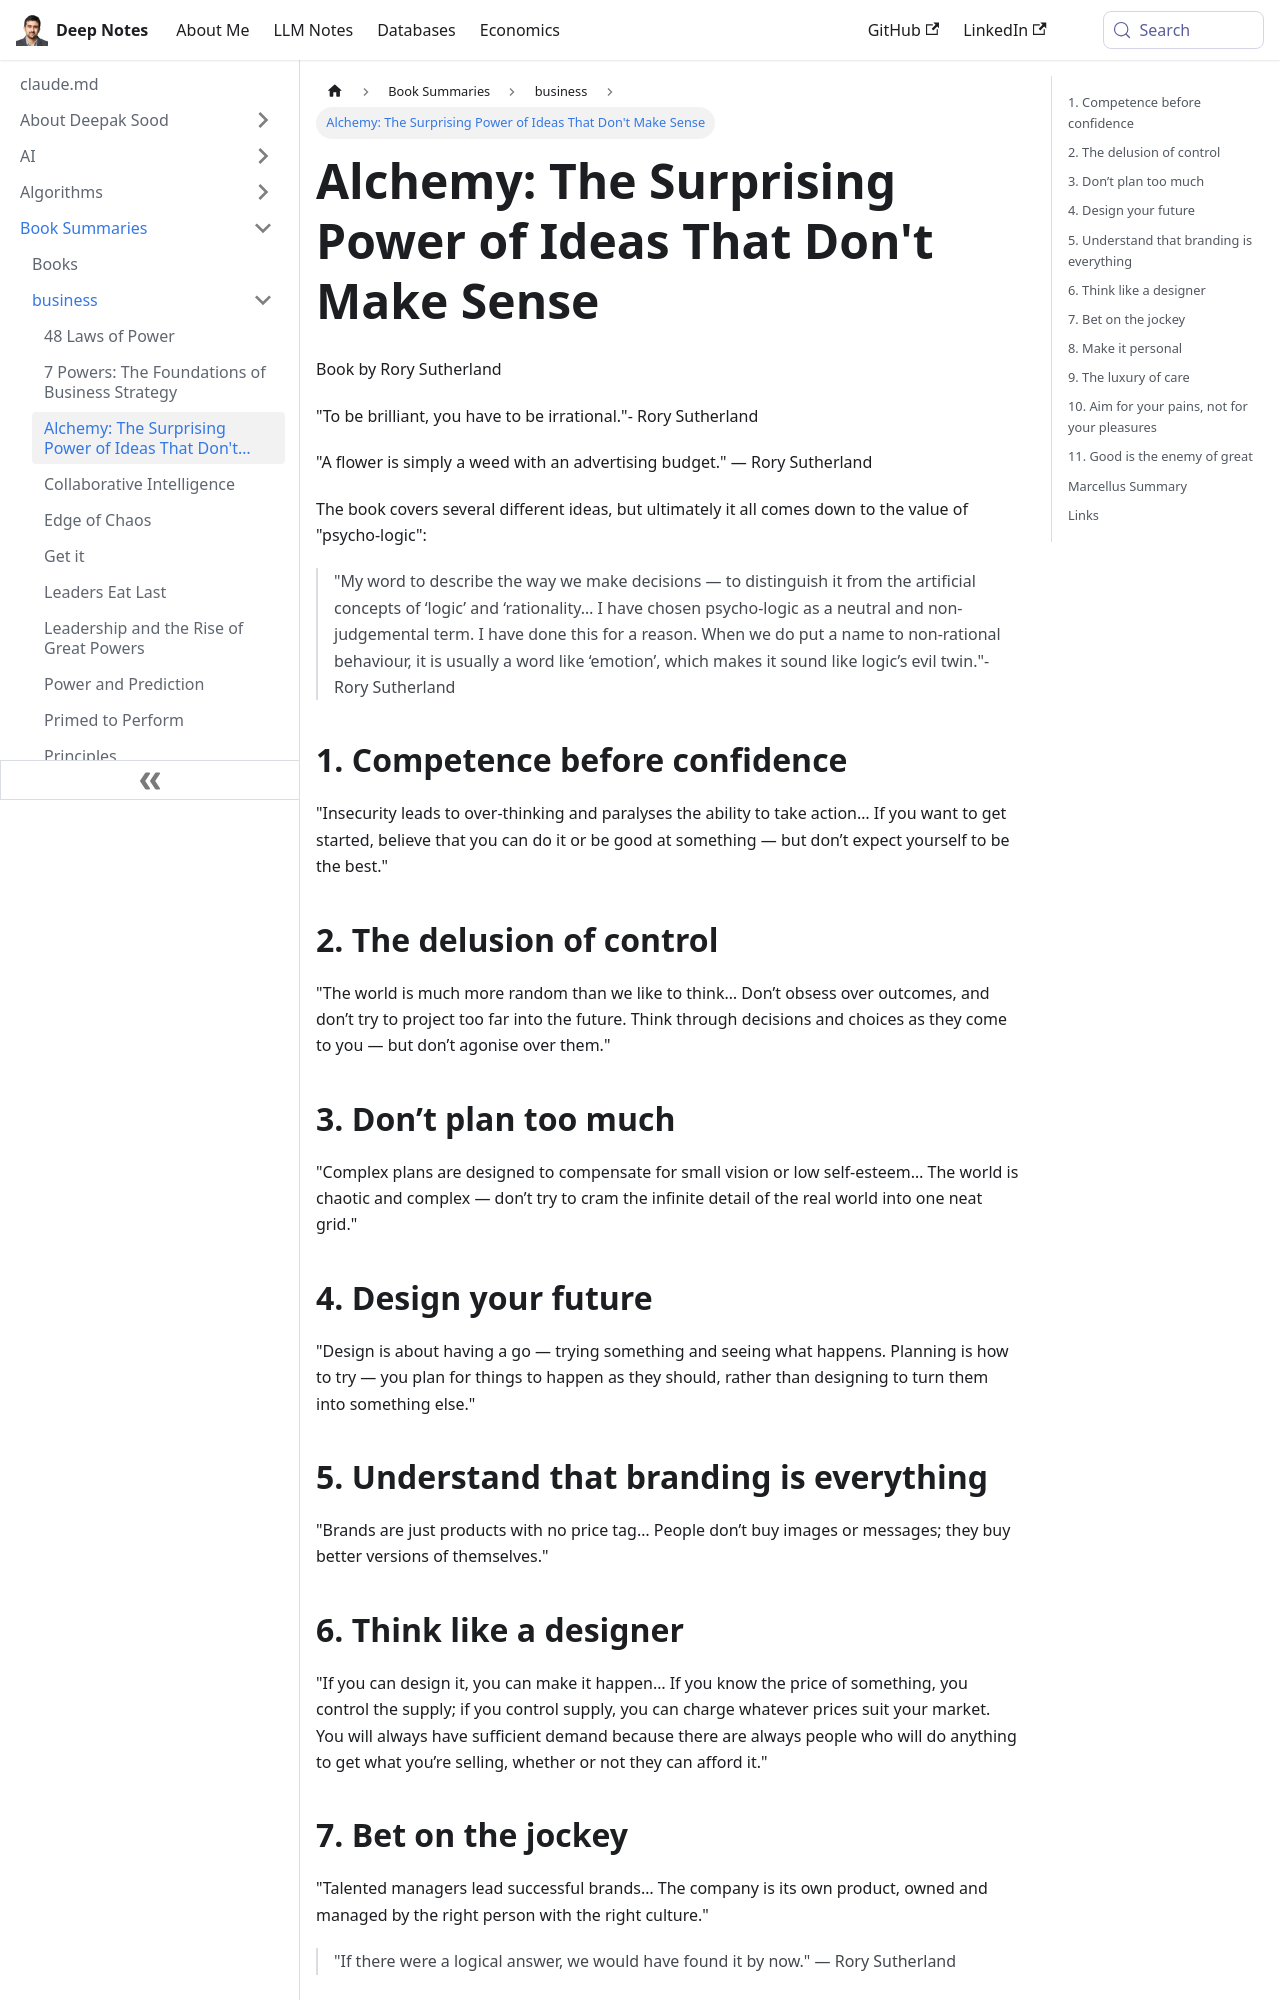

repository: deepaksood619/deepaksood619.github.io · page: book-summaries/business/alchemy-the-surprising-power-of-ideas-that-dont-make-sense/index.html · generator: docusaurus

---
slug: /book-summaries/business/alchemy-the-surprising-power-of-ideas-that-dont-make-sense
title: "Alchemy: The Surprising Power of Ideas That Don't Make Sense"
description: Discover Rory Sutherland's insights in "Alchemy," exploring the power of irrational ideas and "psycho-logic" in decision-making for brilliant outcomes.
created: 2026-06-18
updated: 2026-06-18
---
Book by Rory Sutherland

"To be brilliant, you have to be irrational."- Rory Sutherland

"A flower is simply a weed with an advertising budget." — Rory Sutherland

The book covers several different ideas, but ultimately it all comes down to the value of "psycho-logic":

> "My word to describe the way we make decisions — to distinguish it from the artificial concepts of ‘logic’ and ‘rationality… I have chosen psycho-logic as a neutral and non-judgemental term. I have done this for a reason. When we do put a name to non-rational behaviour, it is usually a word like ‘emotion’, which makes it sound like logic’s evil twin."- Rory Sutherland

## 1. Competence before confidence

"Insecurity leads to over-thinking and paralyses the ability to take action… If you want to get started, believe that you can do it or be good at something — but don’t expect yourself to be the best."

## 2. The delusion of control

"The world is much more random than we like to think… Don’t obsess over outcomes, and don’t try to project too far into the future. Think through decisions and choices as they come to you — but don’t agonise over them."

## 3. Don’t plan too much

"Complex plans are designed to compensate for small vision or low self-esteem… The world is chaotic and complex — don’t try to cram the infinite detail of the real world into one neat grid."

## 4. Design your future

"Design is about having a go — trying something and seeing what happens. Planning is how to try — you plan for things to happen as they should, rather than designing to turn them into something else."

## 5. Understand that branding is everything

"Brands are just products with no price tag… People don’t buy images or messages; they buy better versions of themselves."

## 6. Think like a designer

"If you can design it, you can make it happen… If you know the price of something, you control the supply; if you control supply, you can charge whatever prices suit your market. You will always have sufficient demand because there are always people who will do anything to get what you’re selling, whether or not they can afford it."

## 7. Bet on the jockey

"Talented managers lead successful brands… The company is its own product, owned and managed by the right person with the right culture."

> "If there were a logical answer, we would have found it by now." — Rory Sutherland

## 8. Make it personal

"Concentrate on what you can deliver to each person, not the group. By selling one at a time, you can deliver more than by selling ten at a time… Every relationship is an individual one; every customer has different wants and needs; never forget that they all use your product or service in different ways."

## 9. The luxury of care

"Every marketer can sell a product, but to create an emotional bond, you need to be able to give something away… It is much harder and more effective to make someone feel they deserve something than that they simply want it."
